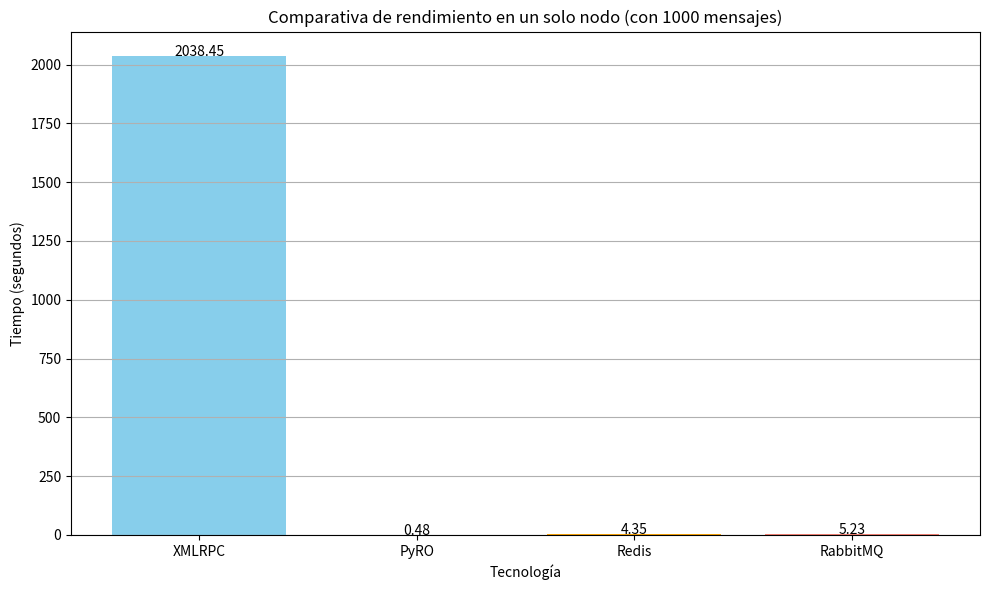

Reproduce this figure in Python.
import matplotlib.pyplot as plt

# Resultados simulados
sistemas = ["XMLRPC", "PyRO", "Redis", "RabbitMQ"]
tiempos = [2038.45, 0.48, 4.35, 5.23]  # Sustituye tiempos totales

# Crear gráfica
plt.figure(figsize=(10, 6))
plt.bar(sistemas, tiempos, color=["skyblue", "lightgreen", "orange", "salmon"])
plt.title("Comparativa de rendimiento en un solo nodo (con 1000 mensajes)")
plt.ylabel("Tiempo (segundos)")
plt.xlabel("Tecnología")
plt.grid(axis="y")

for i, tiempo in enumerate(tiempos):
    plt.text(i, tiempo + 0.1, f"{tiempo:.2f}", ha='center')

plt.savefig("stress_test.png")
# Mostrar la gráfica
plt.tight_layout()
plt.show()
